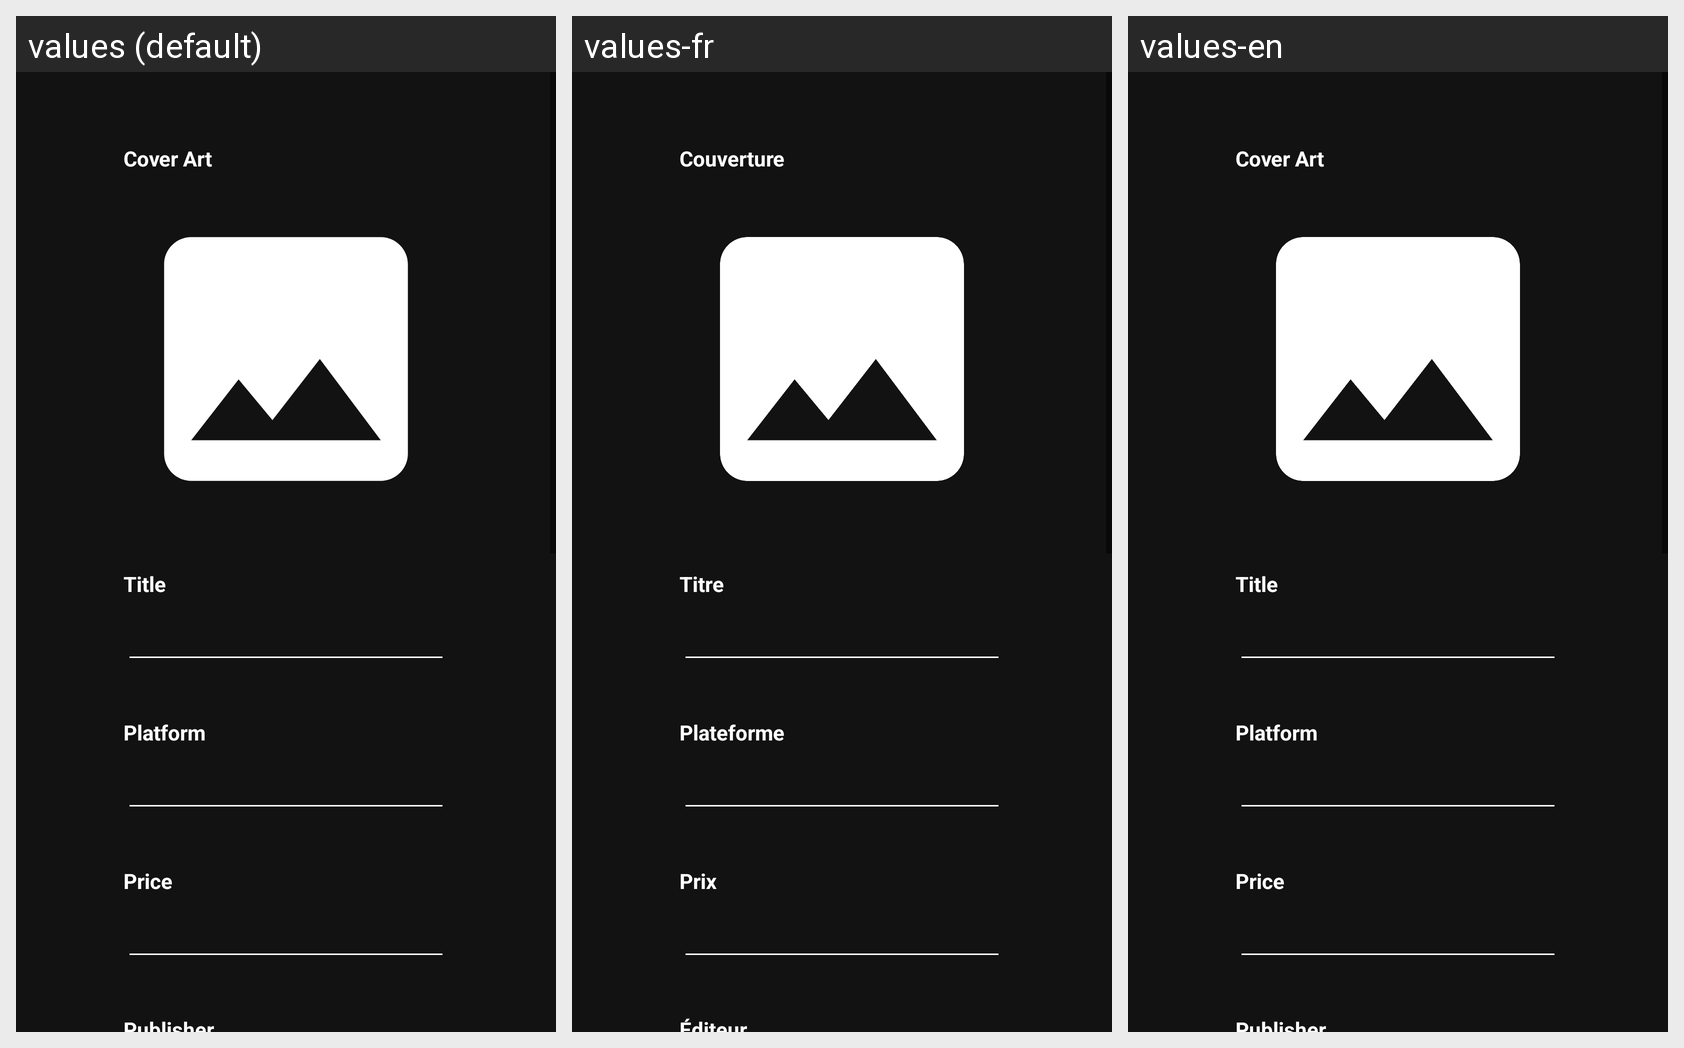

Here is an Android app screen in its default locale and in the app's own translations. Write out the translated-string differences for the strings that appear on this screen.
Android screen res/layout/activity_form.xml rendered under 3 locales, left to right: values (default), values-fr, values-en. Device: Nexus 5 (rendered at 1080×1920; each locale shown at half size, 540×960, under a caption strip naming it); theme Theme.PlayList.
Strings drawn on this screen, with the default value and each locale's value (text and hints the layout hard-codes appear in the picture but are not listed):

cover_art
  values: Cover Art
  values-fr: Couverture
  values-en: Cover Art

title
  values: Title
  values-fr: Titre
  values-en: Title

platform
  values: Platform
  values-fr: Plateforme
  values-en: Platform

price
  values: Price
  values-fr: Prix
  values-en: Price

publisher
  values: Publisher
  values-fr: Éditeur
  values-en: Publisher

release_date
  values: Release Date
  values-fr: Date de sortie
  values-en: Release Date

completion_date
  values: Completion Date
  values-fr: Date de fin
  values-en: Completion Date

optional
  values: (Optional)
  values-fr: (Optionnel)
  values-en: (Optional)

playtime
  values: Playtime
  values-fr: Temps de jeu
  values-en: Playtime

save_to
  values: Save To
  values-fr: Enregistrer dans
  values-en: Save To

backlog
  values: Backlog
  values-fr: À Jouer
  values-en: Backlog

collection
  values: Collection
  values-fr: Collection
  values-en: Collection

completion
  values: Completion
  values-fr: Complétés
  values-en: Completion

wishlist
  values: Wishlist
  values-fr: Souhaits
  values-en: Wishlist

save
  values: Save
  values-fr: Enregistrer
  values-en: Save
